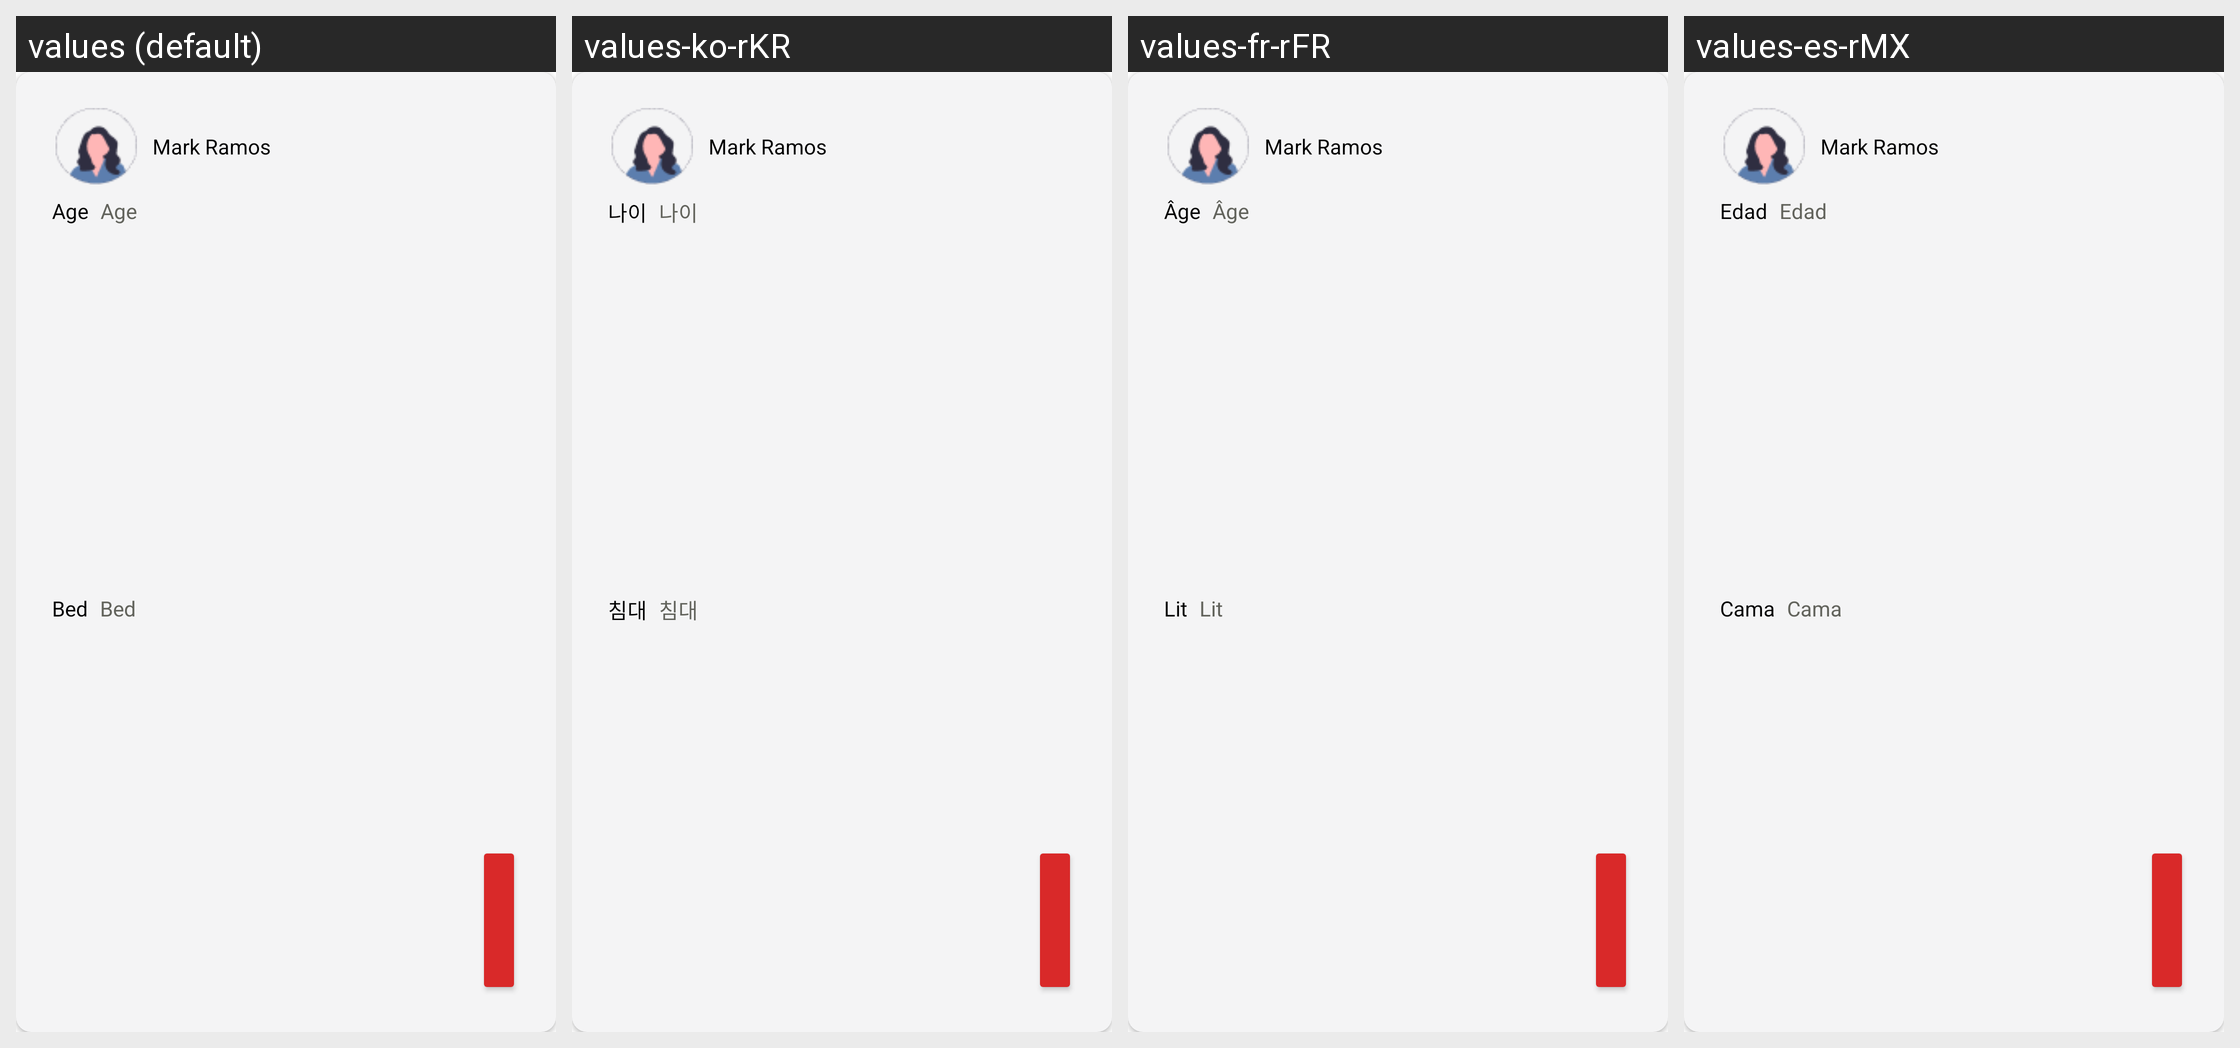

This grid shows one Android layout under several languages. Give, for every string resource on the screen, its name, the default text and each shown locale's text.
Android screen res/layout/pacientes_card.xml rendered under 4 locales, left to right: values (default), values-ko-rKR, values-fr-rFR, values-es-rMX. Device: Nexus 5 (rendered at 1080×1920; each locale shown at half size, 540×960, under a caption strip naming it); theme Theme.SaluDate.
Strings drawn on this screen, with the default value and each locale's value (text and hints the layout hard-codes, and strings that could not be matched under every locale, appear in the picture but are not listed):

age
  values: Age
  values-ko-rKR: 나이
  values-fr-rFR: Âge
  values-es-rMX: Edad

bed
  values: Bed
  values-ko-rKR: 침대
  values-fr-rFR: Lit
  values-es-rMX: Cama
